Image classification data set "data" (teniolaiji/rwanda-weather-mlops on GitHub). Class labels (5): fog smog, hail, lightning, rain, rainbow.

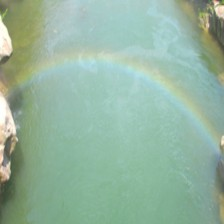
Label: rainbow

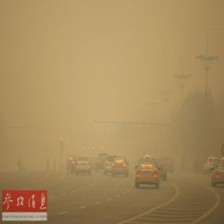
Label: fog smog

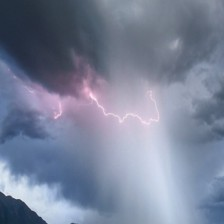
Label: lightning

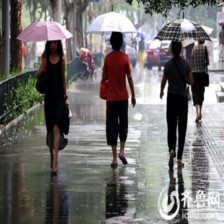
Label: rain

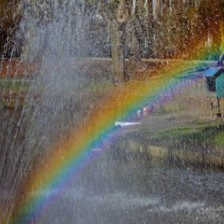
Label: rainbow

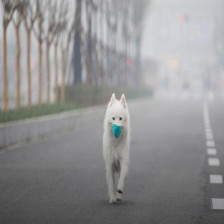
Label: fog smog
